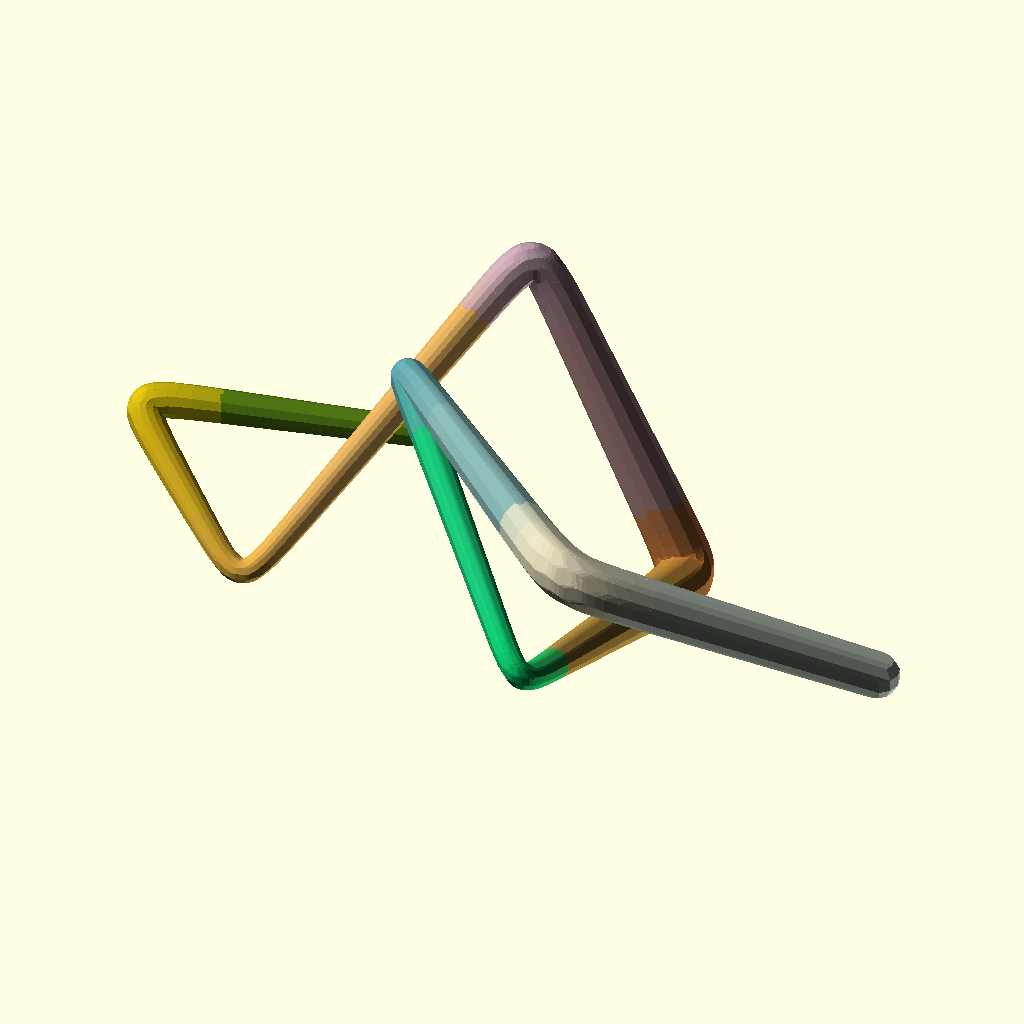
Cell 1: the model at its default parameters.
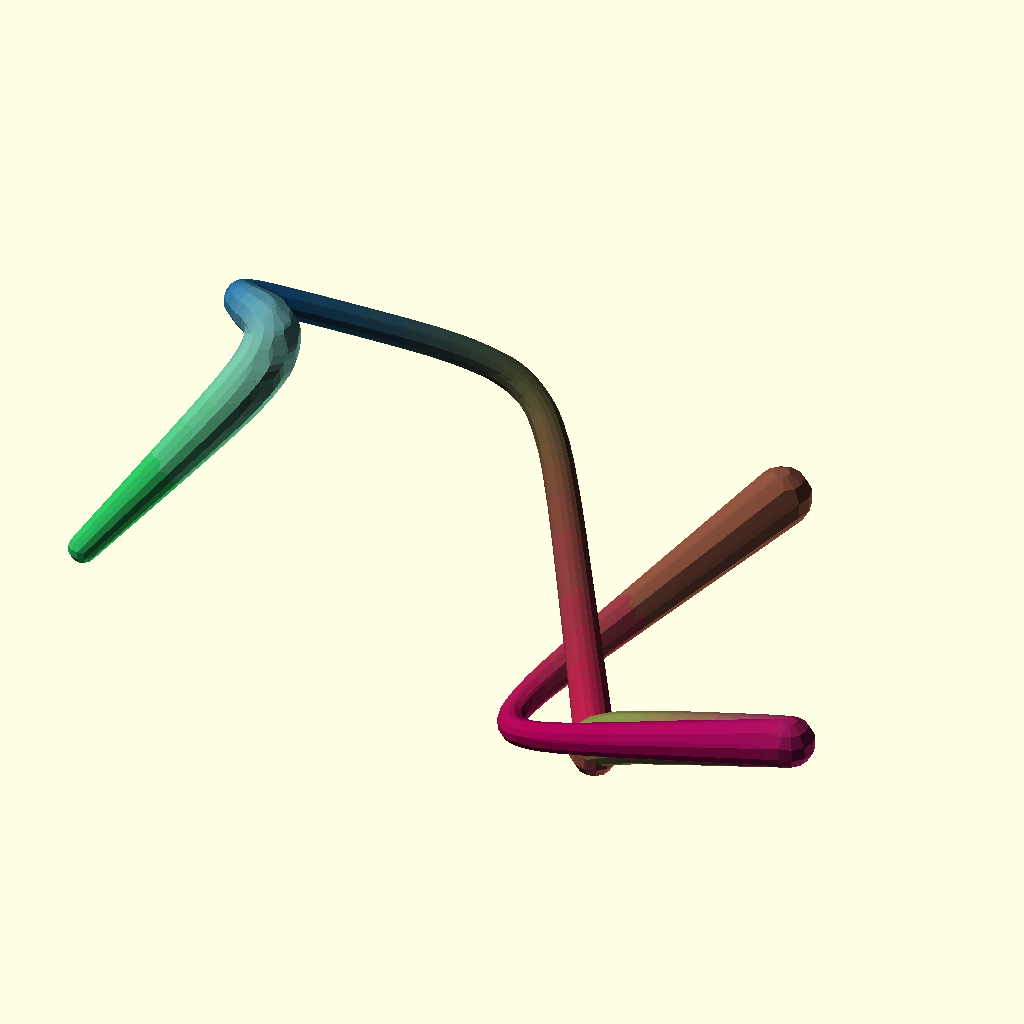
Cell 2 — RoundSize set to 10, the other parameters unchanged.
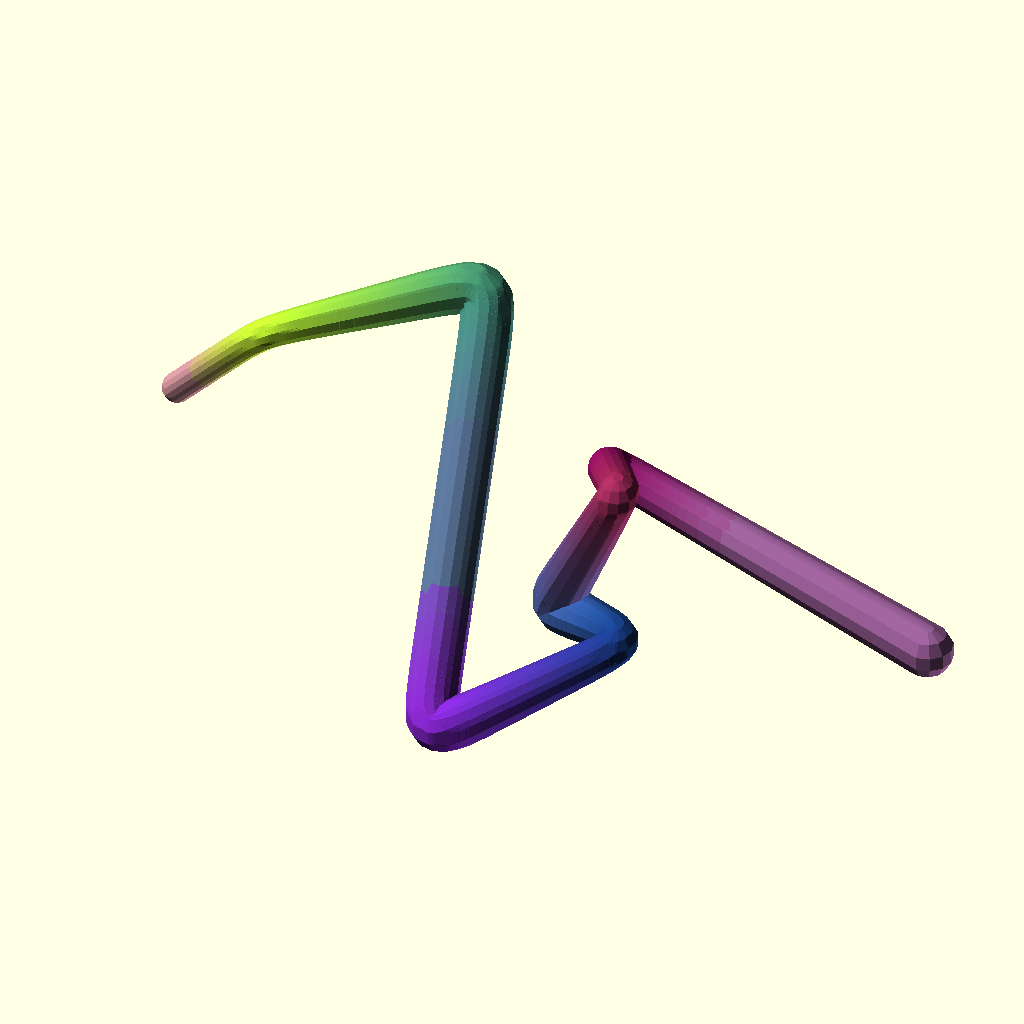
Cell 3 — Iterations set to 6, the other parameters unchanged.
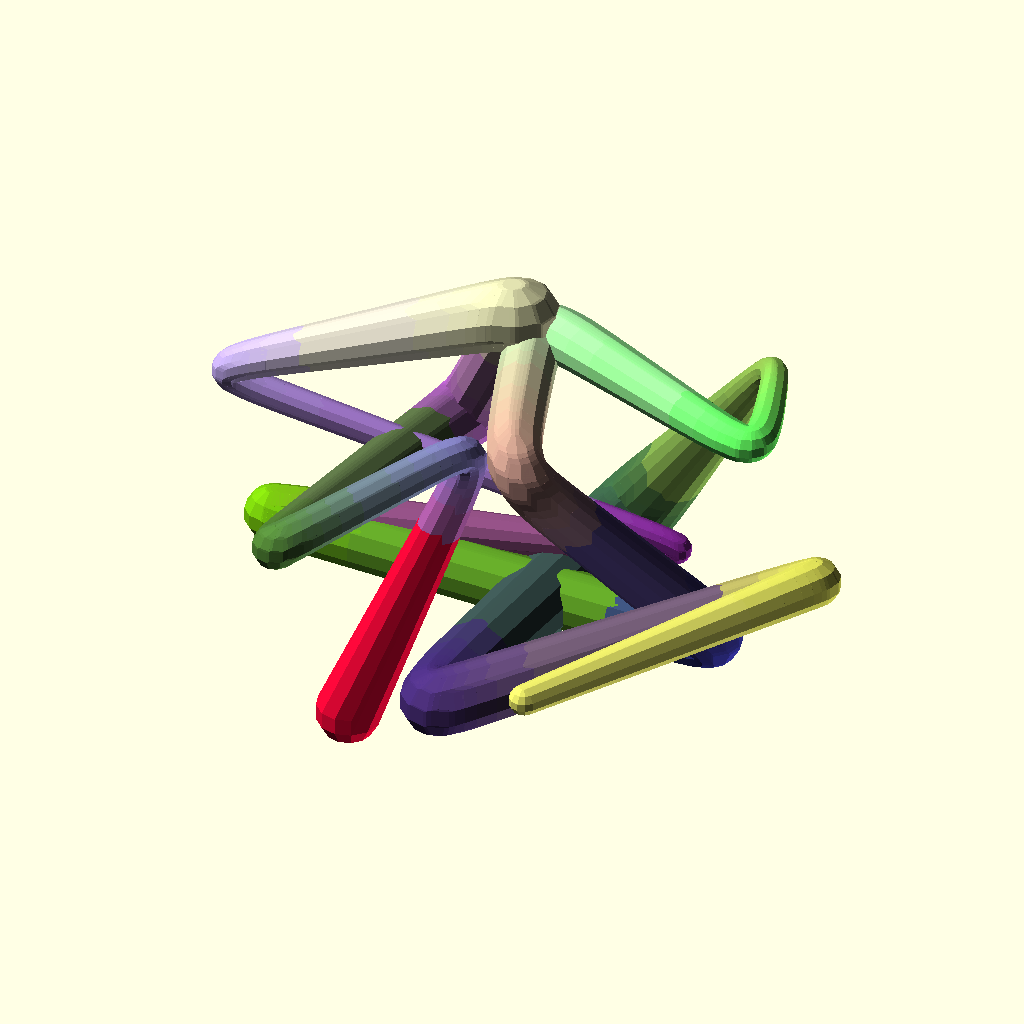
Cell 4 — Points set to 16, the other parameters unchanged.
The same orthographic view direction (rotation 55°, 0°, 25°; colour scheme Cornfield) for every cell, with the view re-fitted per cell, so scale and position can differ between cells.
The OpenSCAD source (olderthan2019/spl/roundline.scad):
//This rounding is recursive chamfer. 
//Roundline will not pass through original points. 
//Roundline will pass through midpoints of straigt lines between original points
$fn=12;
RoundSize=5;
Iterations=3;
Points=8;
//some list of XYZS points
v=[for(i=[0:Points])
[rnd(100)+i*100/Points,rnd(100),rnd(100),rnd(5)+2,rndc()]
]; 
//rounline recursivley chamfer corners to roundness
e =[rounline(v,RoundSize,Iterations)];
plotroundline(e[0]);
module plotroundline(e){
for(i=[0:len(e)-1]){ line(e[i][0],e[i][1]);
 }
}

function rounline(v,r=1,i=0)= i==0? fillgap(shrimp(makesegmentline(v),r)): fillgap(shrimp(rounline(v,r,i-1) ,r));
function makesegmentline(v)=len(v)-1>0?[for(i=[0:len(v)-2])[v[i],v[i+1]]]:[[v[0],v[0]]];
function shrimp(v,r=10)=[for(i=[0:len(v)-1])let(first=(i==0?0:1),last=(i==len(v)-1?0:1),L=len3(v[i][1]-v[i][0])/4.5)let(n=un(v[i][1]-v[i][0]))[v[i][0]+(first*n*min(r,L)),v[i][1]-(last*n*min(r,L))]];

function fillgap(v)=[for(i=[0:0.5:len(v)-1])i==i-i%1?v[i]:[v[i-0.5][1],v[i+0.5][0]]];



// helper functions
module line(p1, p2) {
  color(p1[4])hull() {    translate([p1[0],p1[1],p1[2]])  sphere(p1[3]);
    translate([p2[0],p2[1],p2[2]])  sphere(p2[3]);  }
}

function lerp(start, end, bias) = (end * bias + start * (1 - bias));
function rnd(a = 1, b = 0) = (rands(min(a, b), max(a, b), 1)[0]);

function rndc(seed) =seed==undef? [rands(0, 1, 1)[0], rands(0, 1, 1)[0], rands(0, 1, 1)[0]]:[rands(0, 1, 1,seed)[0], rands(0, 1, 1,seed+101)[0], rands(0, 1, 1,seed+201)[0]];
function half(b,select=1,l1=0.68,l2=0.5)=let(np1=lerp(b[0],b[3],l1),np2=lerp(b[1],b[2],l2))select==1?[b[0],b[1],np2,np1]:[np1,np2,b[2],b[3]];
function flip(b)=[b[1],b[2],b[3],b[0]];

function un(v) = v / max(len3(v), 0.000001) * 1;

 
function len3(v) =  sqrt(pow(v[0], 2) + pow(v[1], 2) + pow(v[2], 2));


function SC3 (a)= let( b=clamp(a))(b * b * (3 - 2 * b));// smoothcurve and its two friends
function clamp (a,b=0,c=10)=min(max(a,b),c);
function gauss(x)=x+(x-SC3(x));
Parameter table extracted from the source (name, type, default, range or options):
RoundSize: number, default 5
Iterations: number, default 3
Points: number, default 8
